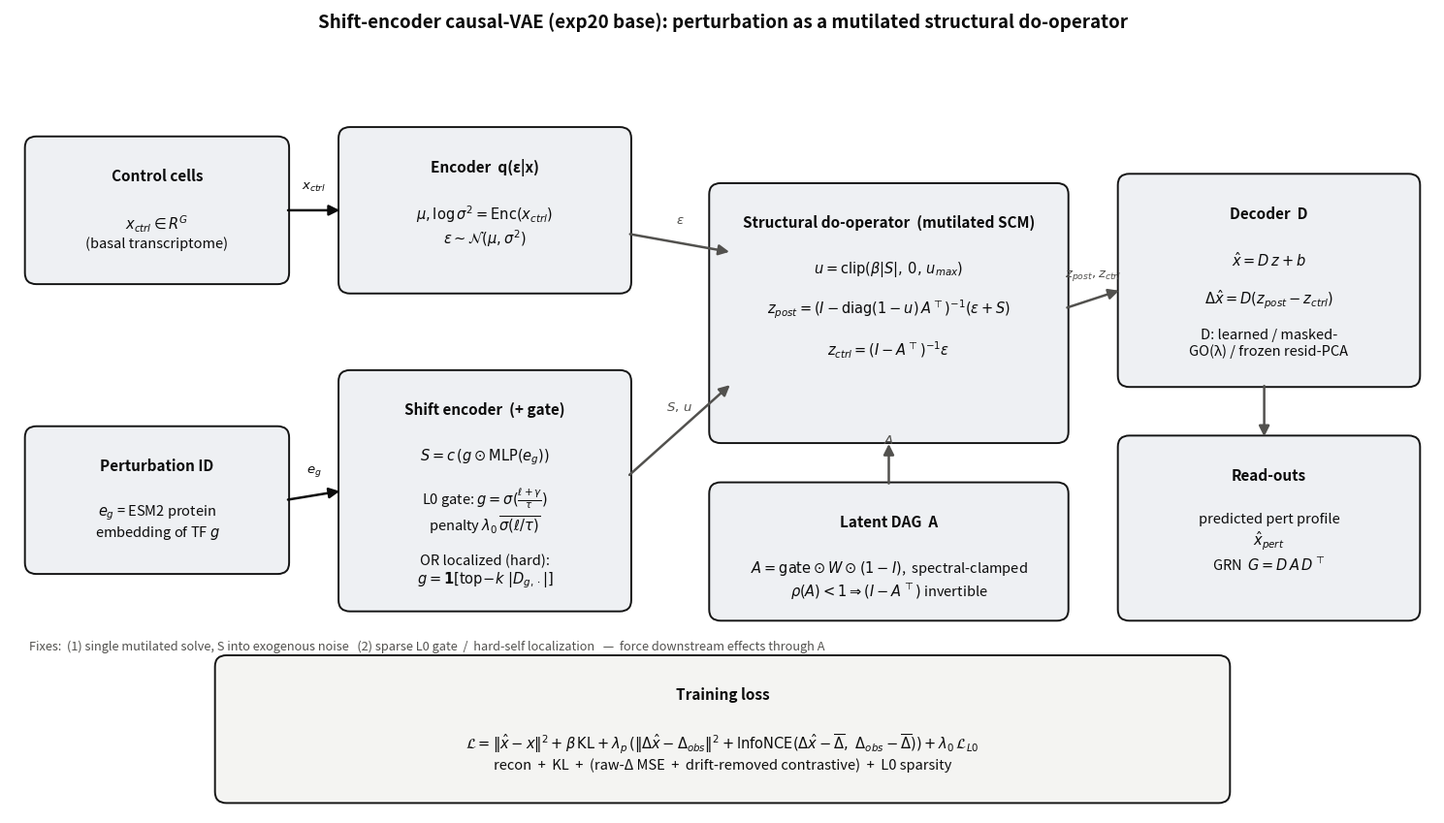

The script that saved this image:
"""Architecture schematic of the exp20 shift-encoder causal-VAE (base model), with equations:
control encoder -> exogenous noise; ESM shift encoder + gate (L0 sparse OR hard-self localized);
mutilated structural do-op; decoder + GRN readout; loss. Pure matplotlib (no data)."""
import matplotlib; matplotlib.use('Agg')
import matplotlib.pyplot as plt
from matplotlib.patches import FancyBboxPatch, FancyArrowPatch

BLUE, AQUA, YEL, VIO, ORA, GRY = '#2a78d6', '#1baf7a', '#eda100', '#4a3aa7', '#eb6834', '#eef0f3'
INK, MUT = '#0b0b0b', '#52514e'
fig, ax = plt.subplots(figsize=(15, 8.6)); ax.set_xlim(0, 15); ax.set_ylim(0, 8.6); ax.axis('off')


def box(x, y, w, h, fc, title, eqs, tc=INK):
    ax.add_patch(FancyBboxPatch((x, y), w, h, boxstyle="round,pad=0.04,rounding_size=0.12",
                                fc=fc, ec=INK, lw=1.4, alpha=0.96))
    ax.text(x + w/2, y + h - 0.30, title, ha='center', va='top', fontsize=11, fontweight='bold', color=tc)
    ax.text(x + w/2, y + h - 0.78, eqs, ha='center', va='top', fontsize=10.5, color=INK)


def arrow(x1, y1, x2, y2, lab='', c=INK, rad=0.0):
    ax.add_patch(FancyArrowPatch((x1, y1), (x2, y2), arrowstyle='-|>', mutation_scale=16,
                                 lw=1.8, color=c, connectionstyle=f"arc3,rad={rad}"))
    if lab:
        ax.text((x1+x2)/2, (y1+y2)/2 + 0.18, lab, ha='center', va='bottom', fontsize=9.5, color=c)

ax.text(7.5, 8.4, "Shift-encoder causal-VAE (exp20 base): perturbation as a mutilated structural do-operator",
        ha='center', fontsize=13.5, fontweight='bold', color=INK)

# --- inputs ---
box(0.2, 5.7, 2.7, 1.5, GRY, "Control cells", r"$x_{ctrl}\in R^{G}$" + "\n(basal transcriptome)")
box(0.2, 2.6, 2.7, 1.5, GRY, "Perturbation ID", r"$e_g$ = ESM2 protein" + "\nembedding of TF $g$")

# --- encoder ---
box(3.5, 5.6, 3.0, 1.7, GRY, "Encoder  q(ε|x)",
    r"$\mu,\log\sigma^2=\mathrm{Enc}(x_{ctrl})$" + "\n" + r"$\varepsilon\sim\mathcal{N}(\mu,\sigma^2)$")
# --- shift encoder + gate ---
box(3.5, 2.2, 3.0, 2.5, GRY, "Shift encoder  (+ gate)",
    r"$S=c\,(g\odot \mathrm{MLP}(e_g))$" + "\n\n" +
    r"L0 gate: $g=\sigma(\frac{\ell+\gamma}{\tau})$" + "\n" +
    r"penalty $\lambda_0\,\overline{\sigma(\ell/\tau)}$" + "\n\n" +
    "OR localized (hard):\n" + r"$g=\mathbf{1}[\mathrm{top}\!-\!k\ |D_{g,\cdot}|]$")

# --- do-operator / SCM ---
box(7.4, 4.0, 3.7, 2.7, GRY, "Structural do-operator  (mutilated SCM)",
    r"$u=\mathrm{clip}(\beta|S|,\,0,\,u_{max})$" + "\n\n" +
    r"$z_{post}=(I-\mathrm{diag}(1-u)\,A^{\top})^{-1}(\varepsilon+S)$" + "\n\n" +
    r"$z_{ctrl}=(I-A^{\top})^{-1}\varepsilon$")
box(7.4, 2.1, 3.7, 1.4, GRY, "Latent DAG  A",
    r"$A=\mathrm{gate}\odot W\odot(1-I)$,  spectral-clamped" + "\n" + r"$\rho(A)<1\Rightarrow(I-A^{\top})$ invertible")

# --- decoder + readouts ---
box(11.7, 4.6, 3.1, 2.2, GRY, "Decoder  D",
    r"$\hat{x}=D\,z+b$" + "\n\n" + r"$\Delta\hat{x}=D(z_{post}-z_{ctrl})$" + "\n\n" +
    "D: learned / masked-\nGO(λ) / frozen resid-PCA")
box(11.7, 2.1, 3.1, 1.9, GRY, "Read-outs",
    "predicted pert profile\n" + r"$\hat{x}_{pert}$" + "\nGRN  " + r"$G=D\,A\,D^{\top}$")

# --- loss ---
box(2.2, 0.15, 10.6, 1.5, '#f4f4f2',
    "Training loss",
    r"$\mathcal{L}=\|\hat{x}-x\|^2+\beta\,\mathrm{KL}+\lambda_p\,(\|\Delta\hat{x}-\Delta_{obs}\|^2+\mathrm{InfoNCE}(\Delta\hat{x}-\overline{\Delta},\ \Delta_{obs}-\overline{\Delta}))+\lambda_0\,\mathcal{L}_{L0}$"
    + "\n" + "recon  +  KL  +  (raw-Δ MSE  +  drift-removed contrastive)  +  L0 sparsity")

# --- arrows ---
arrow(2.9, 6.45, 3.5, 6.45, r"$x_{ctrl}$")                         # ctrl -> encoder
arrow(2.9, 3.35, 3.5, 3.45, r"$e_g$")                              # TF -> shift
arrow(6.5, 6.2, 7.6, 6.0, r"$\varepsilon$", MUT)                   # encoder -> SCM
arrow(6.5, 3.6, 7.6, 4.6, r"$S,\,u$", MUT)                         # shift -> SCM
arrow(9.25, 3.5, 9.25, 3.98, r"$A$", MUT)                          # DAG -> SCM
arrow(11.1, 5.4, 11.7, 5.6, r"$z_{post},z_{ctrl}$", MUT)           # SCM -> decoder
arrow(13.2, 4.6, 13.2, 4.0, '', MUT)                               # decoder -> readouts
ax.text(0.2, 1.75, "Fixes:  (1) single mutilated solve, S into exogenous noise   "
        "(2) sparse L0 gate  /  hard-self localization   —  force downstream effects through A",
        fontsize=9.2, color=MUT, style='italic')

fig.tight_layout()
import os; os.makedirs('results/figures', exist_ok=True)
fig.savefig('results/figures/architecture_diagram.png', dpi=150, bbox_inches='tight')
print("wrote results/figures/architecture_diagram.png")
